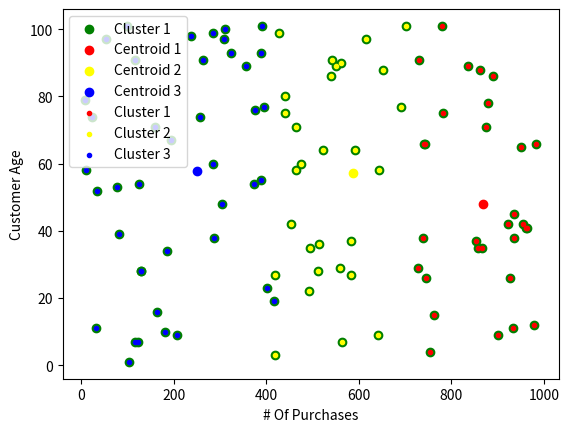

This chart was generated by the following Python code:
# To graph
import matplotlib.pyplot as plt

# To generate random dataset
from random import randint, choice

def gen_rnd_colour() :
	rnd_rgb = '#'

	for _ in range(6) :
		rnd_rgb += choice('0123456789abcd')

	return	rnd_rgb

def calc_euclidean_dist(xy_1, xy_2) :

	# Pythagoras theorum
	x_side = pow(abs(xy_1[0] - xy_2[0]), 2)
	y_side = pow(abs(xy_1[1] - xy_2[1]), 2)

	return pow(x_side + y_side, 0.5)

def make_clusters(dataset, init_clusters) :
	points_in_clusters = [[] for _ in range(len(init_clusters))]

	# For each point in the dataset
	for i in dataset :

		# Finds nearest cluster
		dist_for_this_point = [calc_euclidean_dist(i, j) for j in init_clusters]
		nearest_cluster     = dist_for_this_point.index(min(dist_for_this_point))

		points_in_clusters[nearest_cluster].append(i)

	return points_in_clusters

def k_means(dataset, k = 3) :
	
	# Step 1
	# Choose k unique points to become initial clusters

	init_clusters = []

	while len(init_clusters) < k :
		centroid = choice(dataset)

		if centroid not in init_clusters :
			init_clusters.append(centroid)

	# Step 2
	# Assign each point to the nearest cluster

	points_in_clusters = make_clusters(dataset, init_clusters)

	# Step 3
	# Calculate means (midpoints) of each cluster

	means_for_each_cluster = []

	for i in range(k) :
		x_points = [j[0] for j in points_in_clusters[i]]
		y_points = [j[1] for j in points_in_clusters[i]]

		length   = len(points_in_clusters[i])
		midpoint = (sum(x_points) / length, sum(y_points) / length)
		
		means_for_each_cluster.append(midpoint)

	# Step 4
	# Re-iterate but by using means of each clusters as initial centroids

	points_in_clusters = make_clusters(dataset, means_for_each_cluster)

	return points_in_clusters, means_for_each_cluster

def plot_graph(xy_coords) :
	x_points = [i[0] for i in xy_coords]
	y_points = [i[1] for i in xy_coords]

	plt.scatter(x_points, y_points, c = 'green', label = 'Cluster 1')
	plt.show()

def plot_clusters(points_in_clusters, init_clusters) :
	colours = ['red', 'yellow', 'blue']

	# Plotting centroids
	for i, centroid in enumerate(init_clusters) :
		plt.scatter(centroid[0], centroid[1], c = colours[i], label = f'Centroid {i + 1}', marker = 'o')

	# Plotting clusters
	for i, points in enumerate(points_in_clusters) :
		x_points = [j[0] for j in points]
		y_points = [j[1] for j in points]

		plt.scatter(x_points, y_points, c = colours[i], label = f'Cluster {i + 1}', marker = '.')
	
	plt.xlabel('# Of Purchases')	
	plt.ylabel('Customer Age')
	plt.legend()

	plt.show()

if __name__ == '__main__' :
	dataset_2_axis = [(randint(0, 1001), randint(1, 101)) for _ in range(100)]

	# Plots initial points
	plot_graph(dataset_2_axis)

	# K Means Clustering

	# 1st iteration
	points_in_clusters, centroid = k_means(dataset_2_axis)
	plot_clusters(points_in_clusters, centroid)